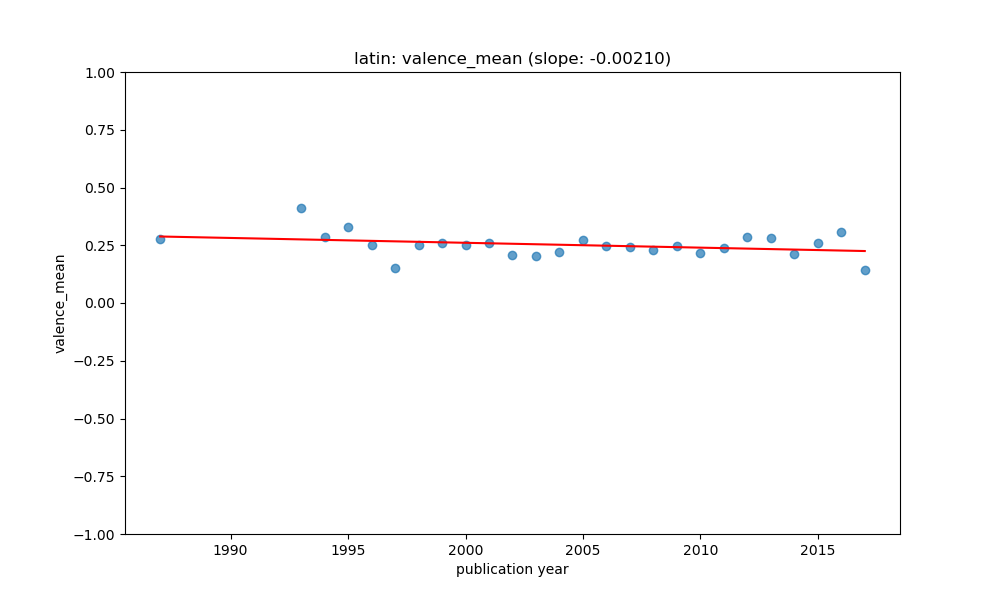

Source data for this figure (header and first rows):
year, value, count, std, predicted
1987, 0.2777, 5, 0.06325, 0.2879
1993, 0.412, 3, 0.1123, 0.2753
1994, 0.2843, 6, 0.09928, 0.2732
1995, 0.3307, 5, 0.1694, 0.2711
1996, 0.2495, 6, 0.1129, 0.269
1997, 0.1496, 5, 0.04353, 0.2669
1998, 0.251, 10, 0.1368, 0.2648
1999, 0.2583, 10, 0.1325, 0.2627
2000, 0.2525, 28, 0.1222, 0.2606
2001, 0.2583, 25, 0.1, 0.2585
2002, 0.2071, 28, 0.1021, 0.2564
2003, 0.2056, 18, 0.08098, 0.2543
2004, 0.2228, 35, 0.09897, 0.2522
2005, 0.274, 53, 0.1295, 0.2501
2006, 0.2455, 42, 0.145, 0.248
2007, 0.2414, 31, 0.1829, 0.2459
2008, 0.231, 66, 0.1413, 0.2438
2009, 0.2458, 62, 0.1561, 0.2417
2010, 0.2174, 30, 0.1081, 0.2396
2011, 0.2388, 20, 0.1527, 0.2376
2012, 0.2836, 21, 0.1167, 0.2355
2013, 0.2828, 20, 0.1213, 0.2334
2014, 0.2115, 37, 0.09556, 0.2313
2015, 0.2591, 36, 0.1432, 0.2292
2016, 0.3078, 7, 0.1518, 0.2271
2017, 0.1431, 5, 0.1463, 0.225
